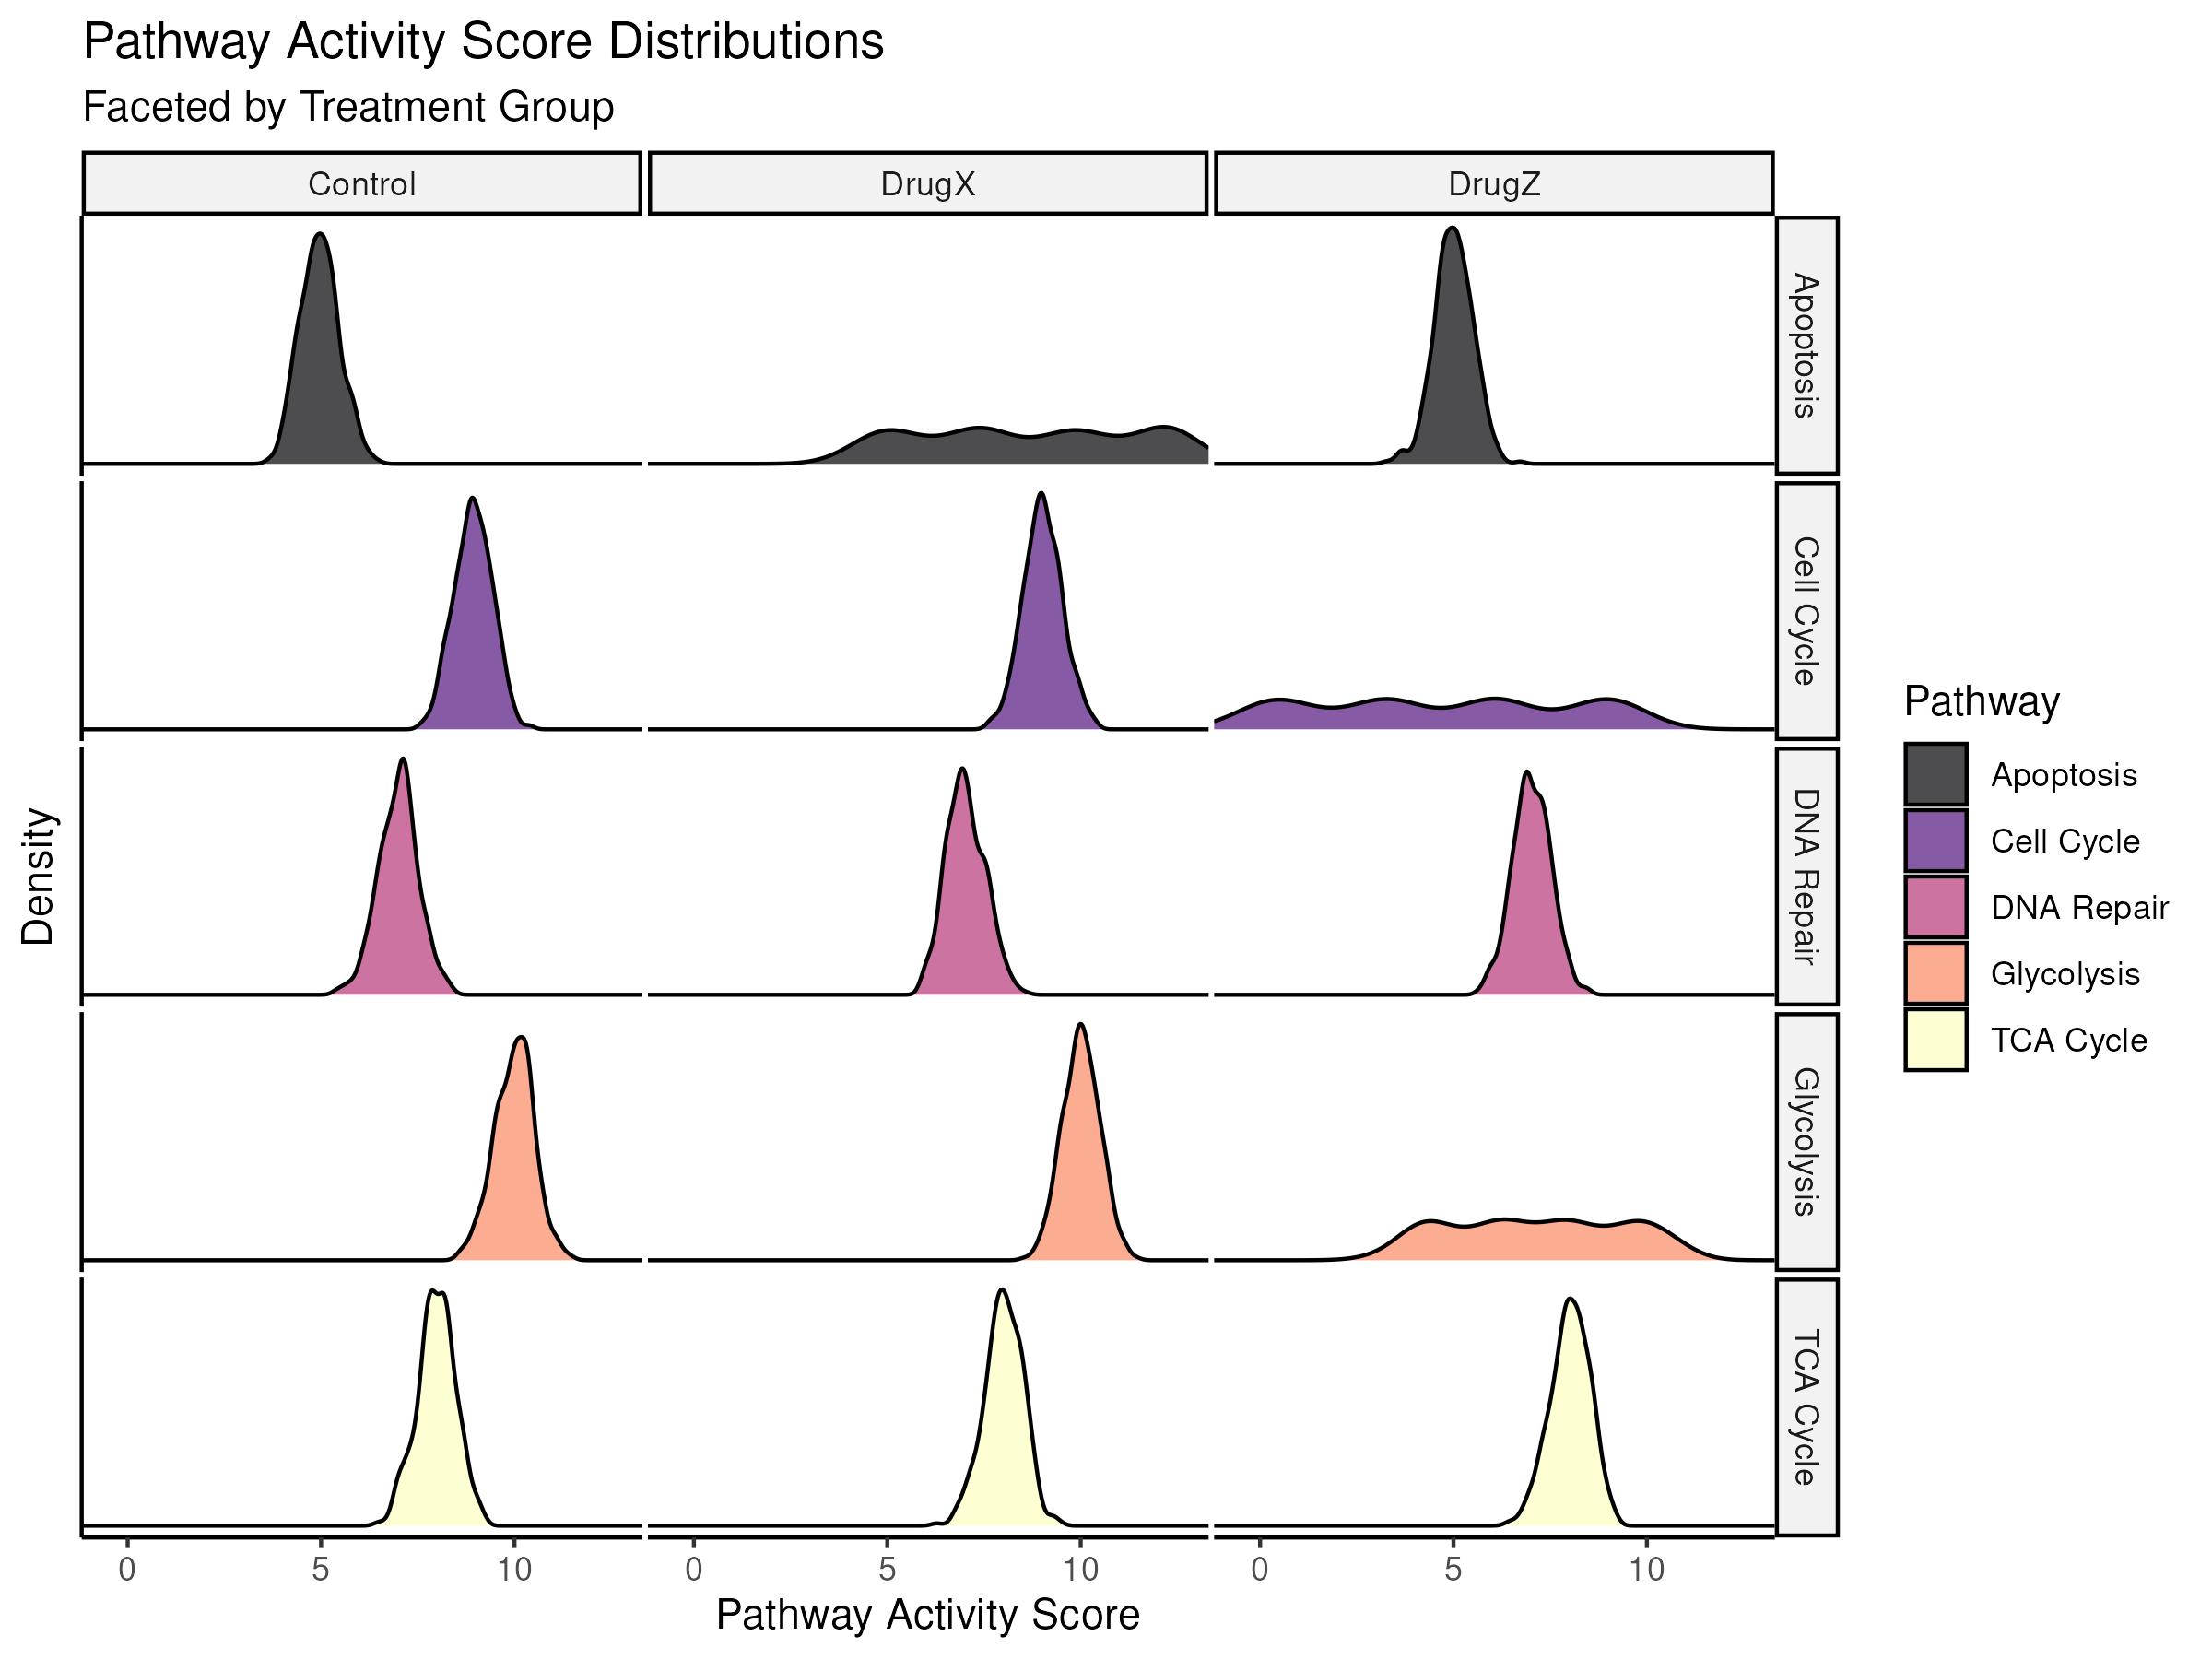

Write R code to recreate this figure.
library(tidyverse)
library(ggrepel)

data <- read.csv("__INPUT_FILE__")

final_plot <- ggplot(data, aes(x = pathway_activity_score, fill = pathway)) +
  geom_density(alpha = 0.7) +
  facet_grid(pathway ~ treatment, scales = "free_y") +
  scale_fill_viridis_d(option = "magma") +
  scale_x_continuous(expand = c(0, 0)) +
  theme_classic() +
  theme(
    strip.background = element_rect(fill = "grey95"),
    axis.text.y = element_blank(),
    axis.ticks.y = element_blank(),
    panel.spacing = unit(0.1, "lines")
  ) +
  labs(
    title = "Pathway Activity Score Distributions",
    subtitle = "Faceted by Treatment Group",
    x = "Pathway Activity Score",
    y = "Density",
    fill = "Pathway"
  )

ggsave("__OUTPUT_PNG_FILE__", plot = final_plot, width = 8, height = 6, dpi = 300)
ggsave("__OUTPUT_PDF_FILE__", plot = final_plot, width = 8, height = 6)
